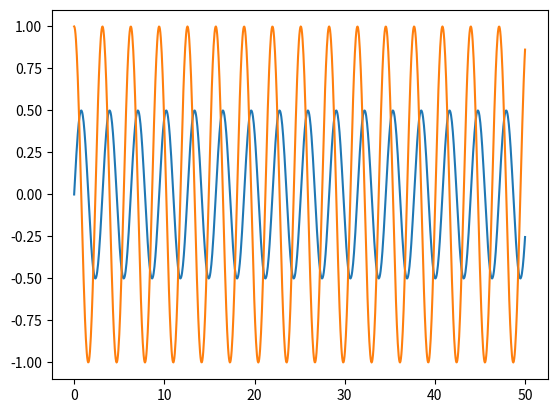

The script that saved this image: (Note: this script raises an exception after producing the figure.)
def f(y,t):
    x,v = y
    dvdt = [v,-4*x]
    return dvdt

from scipy import *
from scipy.integrate import odeint
import numpy as np
import matplotlib.pyplot as plt
x0,v0 = 0.0,1.0
ts = np.linspace(0,50,1000)

y = odeint(f,[x0,v0],ts)
#y.set_initial_value(x0,t0)
#y.integrate(y)
print(y)
plt.plot(ts,y)
#plt.plot(y[1],ts)
plt.show()

x = 0.0
v = 1.0
dt = 50.0/1000
solution = []
error = []
for t in ts:
   # x += v*dt
    v += -4*x*dt
    x += v*dt
    err = (cos(t) - x)
    print(x)
    solution.append([x,v])
    error.append(err)
plt.plot(ts,error)
plt.plot(ts,solution)
plt.show()
    
    
